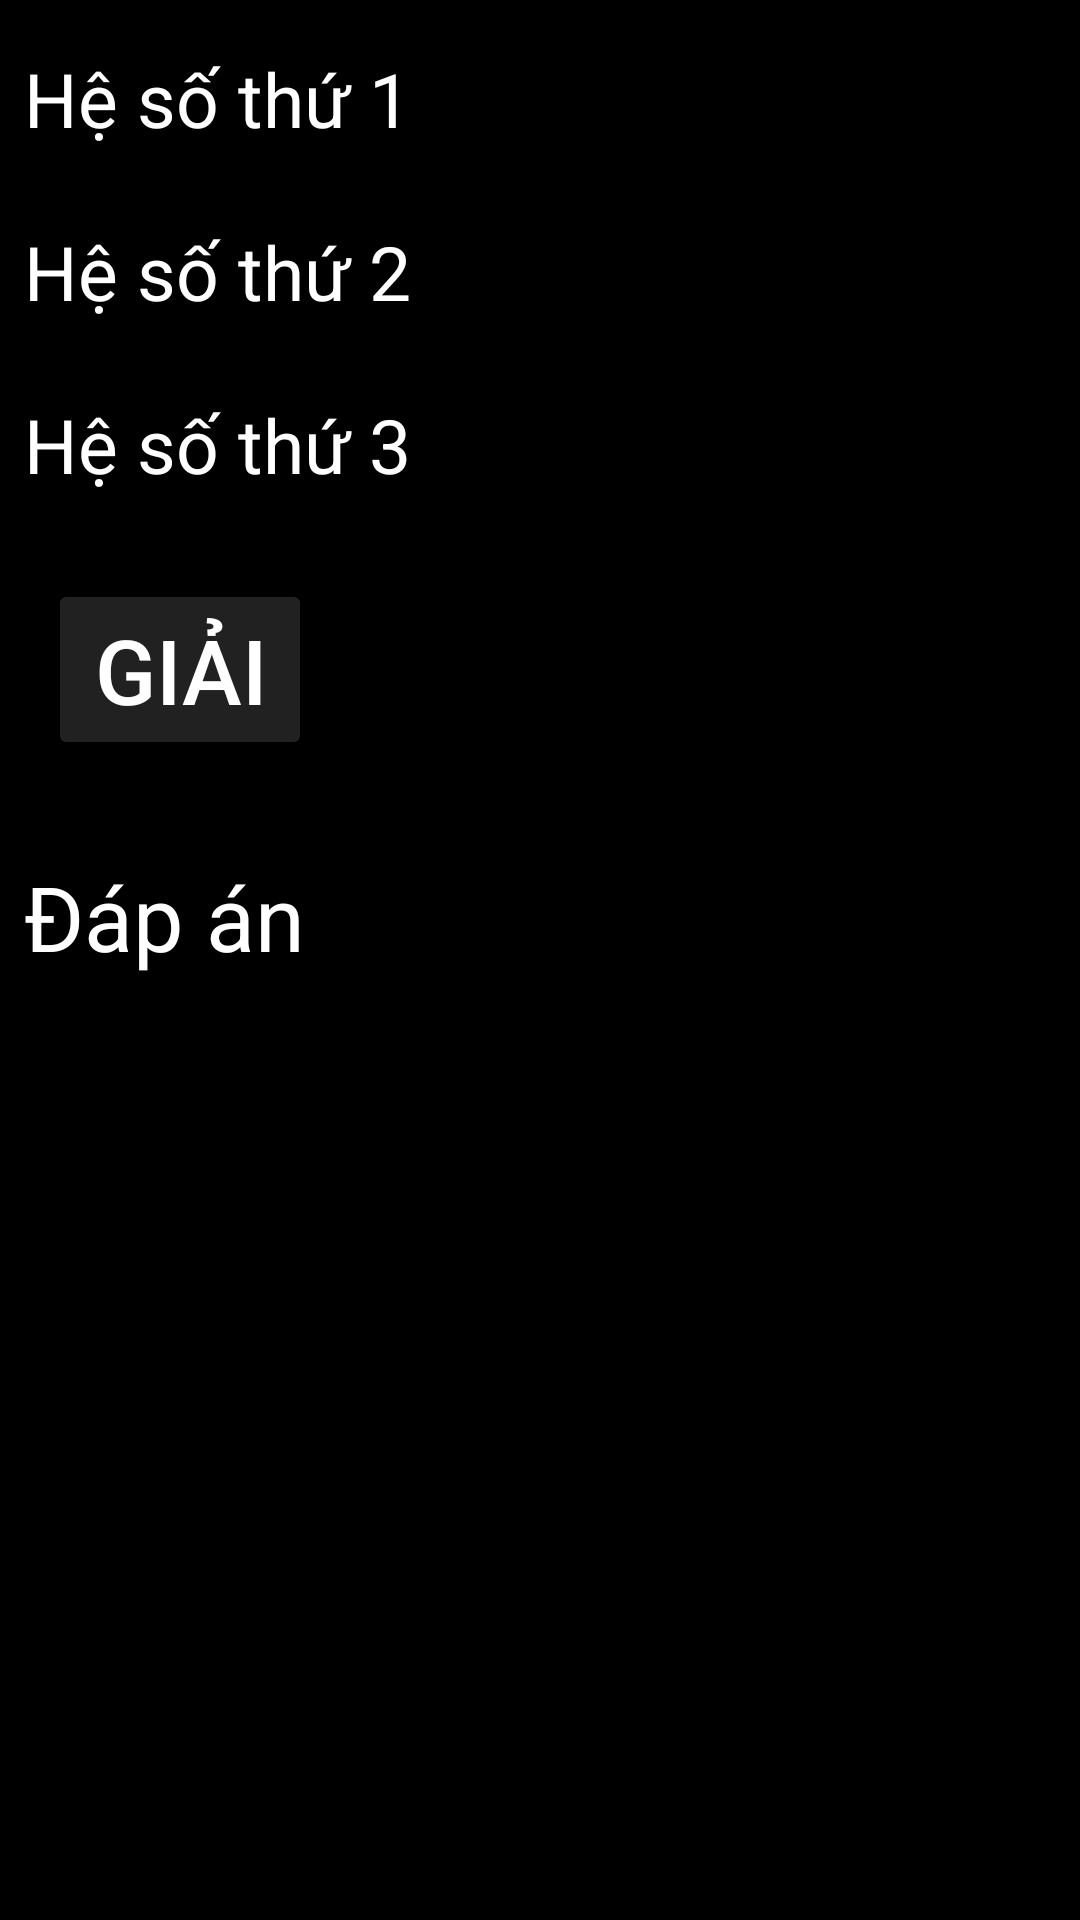

Layout XML and referenced resources for this Android screen:
<!-- AndroidManifest.xml: application theme DarkTheme -->
<!-- res/layout/content_giai_ptb2.xml -->
<?xml version="1.0" encoding="utf-8"?>
<android.support.constraint.ConstraintLayout
    xmlns:android="http://schemas.android.com/apk/res/android"
    xmlns:app="http://schemas.android.com/apk/res-auto"
    xmlns:tools="http://schemas.android.com/tools"
    android:layout_width="match_parent"
    android:layout_height="match_parent"
    app:layout_behavior="@string/appbar_scrolling_view_behavior"
    tools:context=".GiaiPTB2"
    android:background="@drawable/background5"
    tools:showIn="@layout/activity_giai_ptb2">

    <TextView
        android:id="@+id/textView12"
        android:layout_width="wrap_content"
        android:layout_height="wrap_content"
        android:layout_marginStart="8dp"
        android:layout_marginLeft="8dp"
        android:layout_marginTop="16dp"
        android:text="Hệ số thứ 1"
        android:textSize="25sp"
        app:layout_constraintStart_toStartOf="parent"
        app:layout_constraintTop_toTopOf="parent" />

    <EditText
        android:id="@+id/edhst1"
        android:layout_width="wrap_content"
        android:layout_height="wrap_content"
        android:layout_marginStart="8dp"
        android:layout_marginLeft="8dp"
        android:layout_marginTop="16dp"
        android:ems="10"
        android:digits="123456789-"
        android:inputType="number"
        app:layout_constraintStart_toEndOf="@+id/textView12"
        app:layout_constraintTop_toTopOf="parent" />

    <TextView
        android:id="@+id/textView14"
        android:layout_width="wrap_content"
        android:layout_height="wrap_content"
        android:layout_marginStart="8dp"
        android:layout_marginLeft="8dp"
        android:layout_marginTop="24dp"
        android:text="Hệ số thứ 2"
        android:textSize="25sp"
        app:layout_constraintStart_toStartOf="parent"
        app:layout_constraintTop_toBottomOf="@+id/textView12" />

    <EditText
        android:id="@+id/edhst2"
        android:layout_width="wrap_content"
        android:layout_height="wrap_content"
        android:layout_marginStart="8dp"
        android:layout_marginLeft="8dp"
        android:layout_marginTop="8dp"
        android:ems="10"
        android:digits="123456789-"
        android:inputType="number"
        app:layout_constraintStart_toEndOf="@+id/textView14"
        app:layout_constraintTop_toBottomOf="@+id/edhst1" />

    <TextView
        android:id="@+id/textView15"
        android:layout_width="wrap_content"
        android:layout_height="wrap_content"
        android:layout_marginStart="8dp"
        android:layout_marginLeft="8dp"
        android:layout_marginTop="24dp"
        android:text="Hệ số thứ 3"
        android:textSize="25sp"
        app:layout_constraintStart_toStartOf="parent"
        app:layout_constraintTop_toBottomOf="@+id/textView14" />

    <EditText
        android:id="@+id/edhst3"
        android:layout_width="wrap_content"
        android:layout_height="wrap_content"
        android:layout_marginStart="8dp"
        android:layout_marginLeft="8dp"
        android:layout_marginTop="8dp"
        android:ems="10"
        android:digits="123456789-"
        android:inputType="number"
        app:layout_constraintStart_toEndOf="@+id/textView15"
        app:layout_constraintTop_toBottomOf="@+id/edhst2" />

    <TextView
        android:id="@+id/dapan"
        android:layout_width="wrap_content"
        android:layout_height="77dp"
        android:layout_marginStart="8dp"
        android:layout_marginLeft="8dp"
        android:layout_marginTop="32dp"
        android:hint="Đáp án"
        app:layout_constraintStart_toStartOf="parent"
        app:layout_constraintTop_toBottomOf="@+id/giai" />

    <Button
        android:id="@+id/giai"
        android:layout_width="wrap_content"
        android:layout_height="wrap_content"
        android:layout_marginStart="16dp"
        android:layout_marginLeft="16dp"
        android:layout_marginTop="28dp"
        android:text="Giải"
        app:layout_constraintStart_toStartOf="parent"
        app:layout_constraintTop_toBottomOf="@+id/textView15" />

    <ImageButton
        android:id="@+id/BackButton"
        android:layout_width="wrap_content"
        android:layout_height="wrap_content"
        android:layout_marginStart="8dp"
        android:layout_marginLeft="8dp"
        android:layout_marginBottom="64dp"
        android:background="@null"
        app:layout_constraintBottom_toBottomOf="parent"
        app:layout_constraintStart_toStartOf="parent"
        app:srcCompat="@drawable/backbtn" />

</android.support.constraint.ConstraintLayout>
<!-- resources referenced by this layout -->
<resources>
  <style name="DarkTheme" parent="Theme.AppCompat.Light.DarkActionBar">
          <item name="colorPrimary">#212121</item>
          <item name="colorPrimaryDark">#000000</item>
          <item name="colorAccent">#FFFFFF</item>
  
          <item name="android:windowBackground">@color/colorPrimaryDark_DarkTheme</item>
          <item name="colorButtonNormal">#212121</item>
  
          <item name="android:textSize">30dp</item>
          <item name="android:textColor">#FFFFFF</item>
          <item name="android:editTextColor">#FFFFFF</item>
          <item name="android:textColorHint">#FFFFFF</item>
  
          <item name="actionOverflowMenuStyle">@style/popupMenuStyle</item>
          <item name="android:itemBackground">#212121</item>
          <item name="android:itemTextAppearance">@style/menuItemColor_DarkTheme</item>
      </style>
  <color name="colorPrimaryDark_DarkTheme">#000000</color>
  <style name="popupMenuStyle" parent="@style/Widget.AppCompat.Light.PopupMenu.Overflow">
          <item name="android:overlapAnchor">false</item>
          <item name="android:dropDownVerticalOffset">5dp</item>
      </style>
  <style name="menuItemColor_DarkTheme">
          <item name="android:textColor">@color/textColor2</item>
          <item name="android:textSize">20dp</item>
      </style>
  <color name="textColor2">#FFFFFF</color>
</resources>
